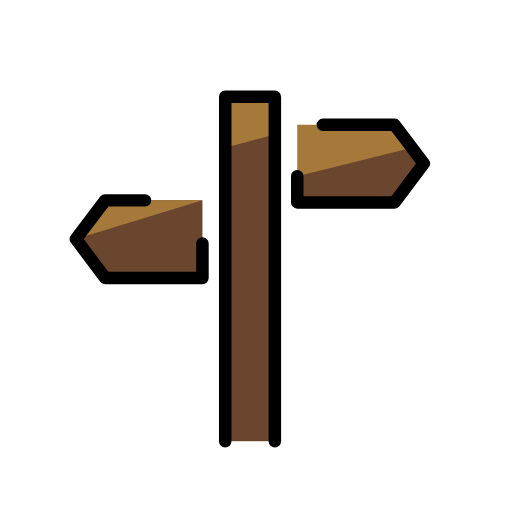
t = 0.00 s
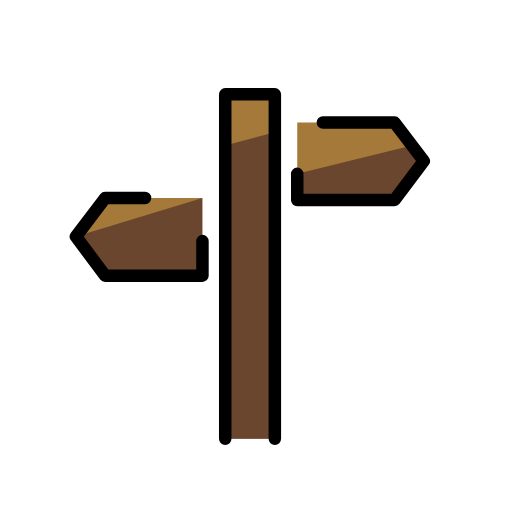
t = 0.48 s
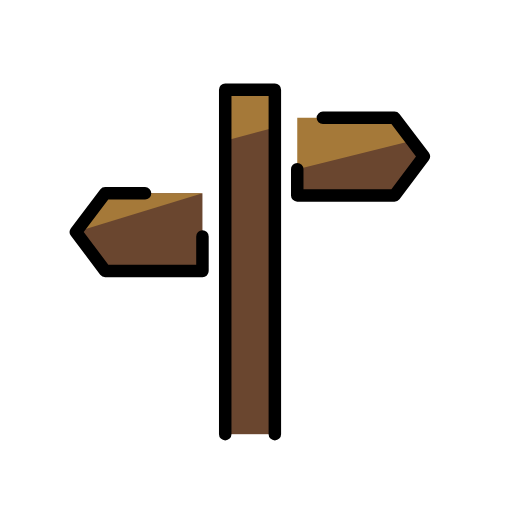
t = 1.43 s
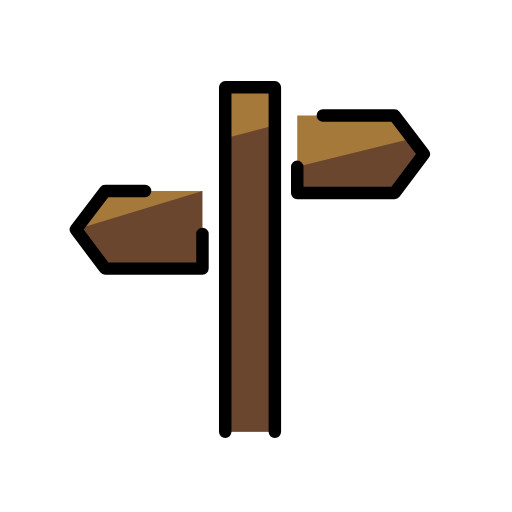
t = 1.90 s
t = 2.38 s: frame unchanged from t = 1.43 s, image omitted
t = 3.33 s: frame unchanged from t = 0.48 s, image omitted

The animated SVG that drew these frames (rendered in a browser with its animation timeline set to each time). Animation: 1 SMIL element (animateTransform=1); one cycle of 3.80 s, repeats indefinitely.

<?xml version='1.0' encoding='utf-8'?>
<svg xmlns="http://www.w3.org/2000/svg" id="emoji" viewBox="-5 -5 82 82" width="200" height="200" role="img">
  <title>OpenMoji: signpost</title><g><g id="color">
    <rect x="31.0713" y="10.4815" width="7.9472" height="55.1819" fill="#6a462f" />
    <polygon fill="#a57939" points="31.071 18.66 31.071 10.481 39.018 10.481 39.018 16.558 31.071 18.66" />
    <polygon fill="#a57939" points="42.605 14.992 58.181 14.992 62.873 21.172 58.181 27.421 42.605 27.421 42.605 14.992" />
    <polygon fill="#6a462f" points="27.425 27.091 11.848 27.091 7.157 33.271 11.848 39.521 27.425 39.521 27.425 27.091" />
    <polygon fill="#6a462f" points="42.605 23.216 60.975 18.672 62.873 21.172 58.181 27.421 42.605 27.421 42.605 23.216" />
    <polygon fill="#a57939" points="7.157 33.271 27.425 27.091 11.848 27.091 7.157 33.271" />
  </g>
  <g id="line">
    <polyline fill="none" stroke="#000" stroke-linecap="round" stroke-linejoin="round" stroke-width="2" points="18.23 27.091 11.848 27.091 7.157 33.271 11.848 39.521 27.425 39.521 27.425 33.982" />
    <polyline fill="none" stroke="#000" stroke-linecap="round" stroke-linejoin="round" stroke-width="2" points="46.711 14.992 58.181 14.992 62.873 21.172 58.181 27.421 42.605 27.421 42.605 23.216" />
    <polyline fill="none" stroke="#000" stroke-linecap="round" stroke-linejoin="round" stroke-width="2" points="31.071 65.663 31.071 10.481 39.018 10.481 39.018 65.663" />
  </g>
<animateTransform attributeName="transform" type="translate" values="0 0;0 -1.5;0 0" dur="3.8s" repeatCount="indefinite" /></g></svg>
